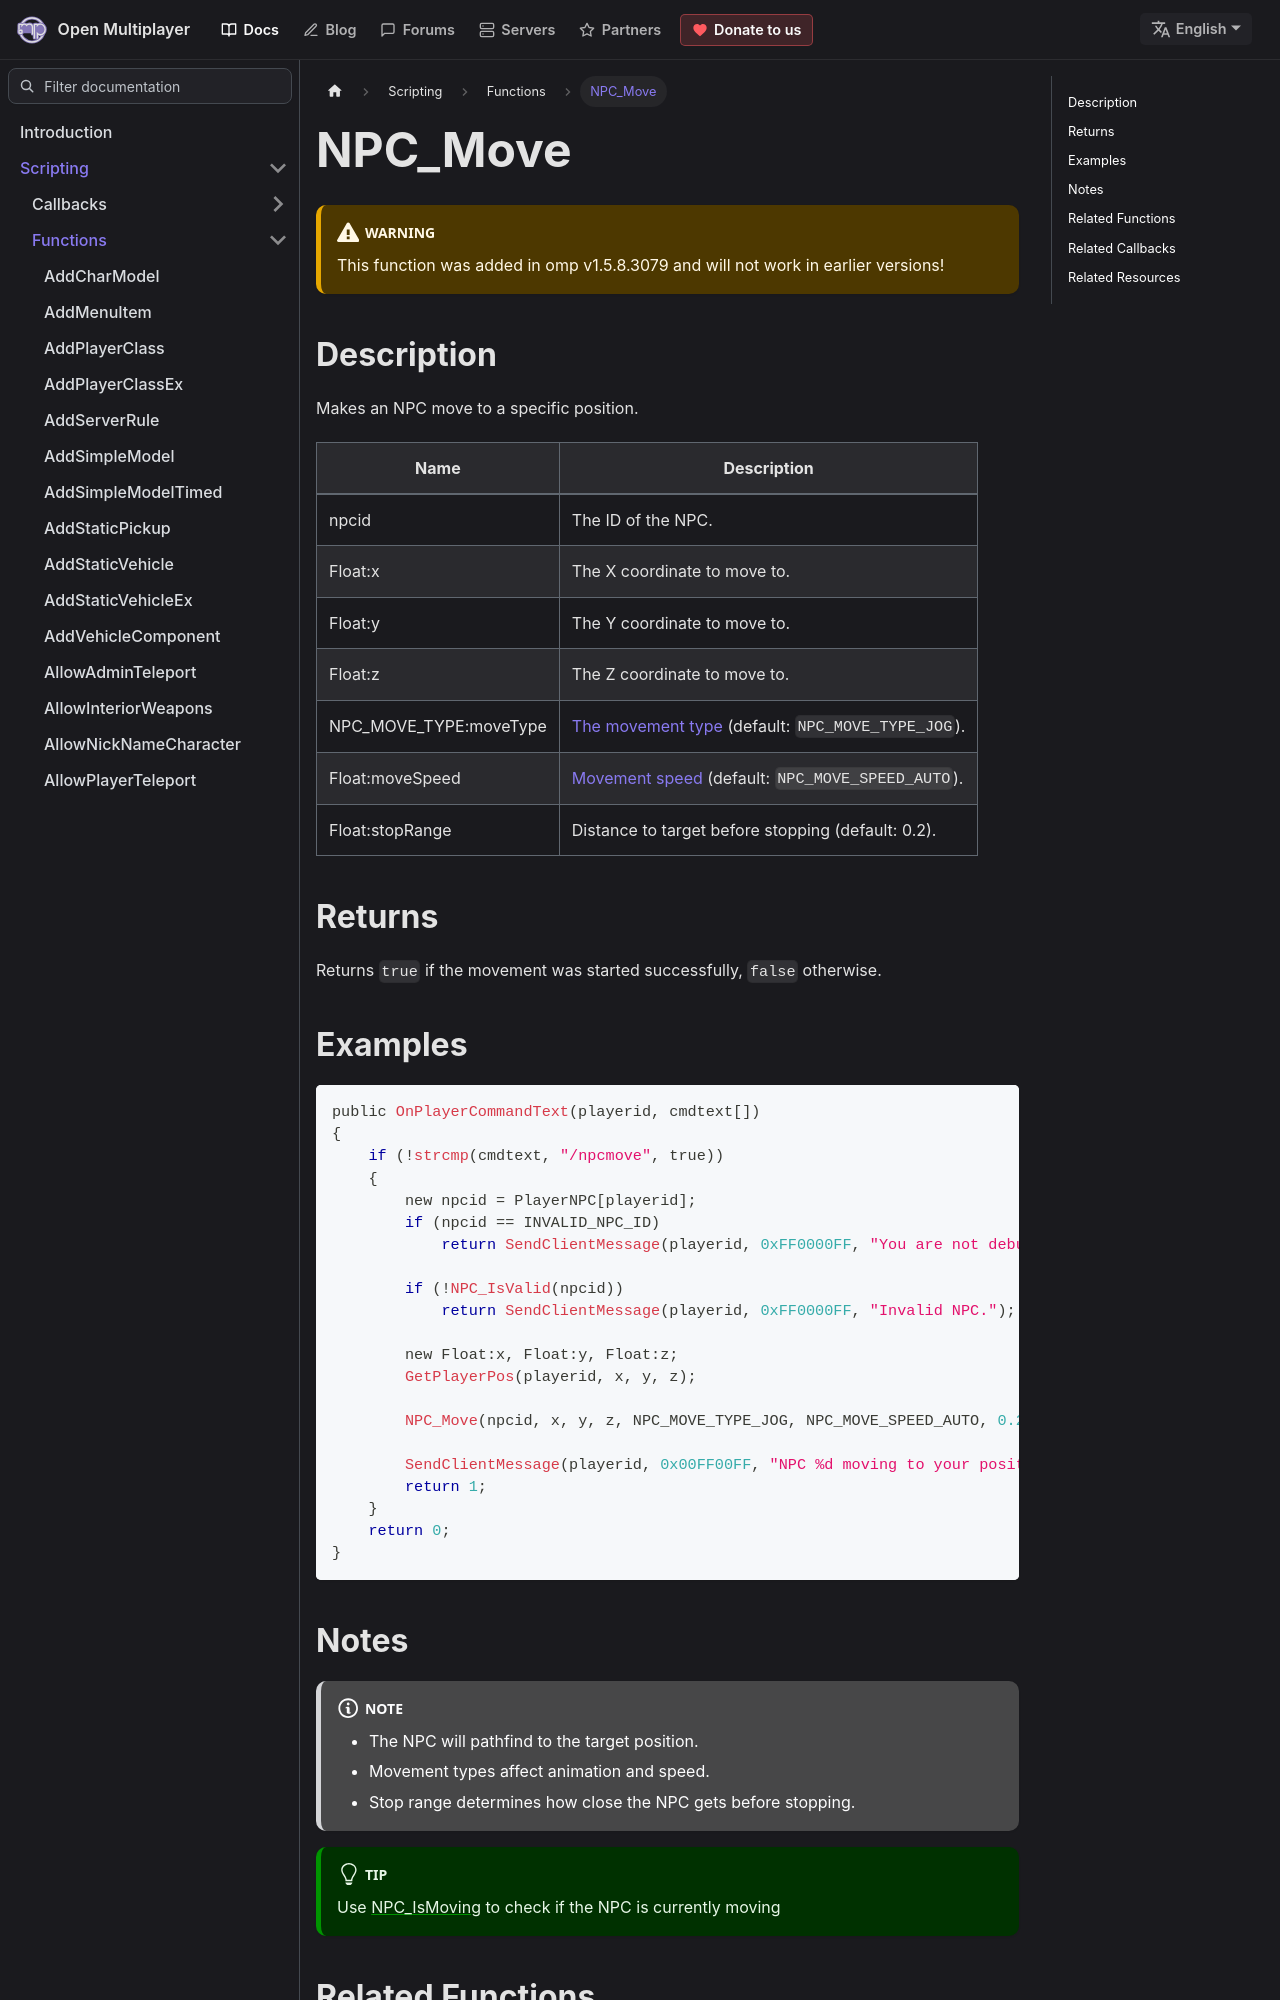

repository: openmultiplayer/web · page: docs/scripting/functions/NPC_Move.html · generator: docusaurus

---
title: NPC_Move
sidebar_label: NPC_Move
description: Makes an NPC move to a specific position.
tags: ["npc", "movement"]
---

<VersionWarn version='omp v1.5.8.3079' />

## Description

Makes an NPC move to a specific position.

| Name                   | Description                                                                                    |
| ---------------------- | ---------------------------------------------------------------------------------------------- |
| npcid                  | The ID of the NPC.                                                                             |
| Float:x                | The X coordinate to move to.                                                                   |
| Float:y                | The Y coordinate to move to.                                                                   |
| Float:z                | The Z coordinate to move to.                                                                   |
| NPC_MOVE_TYPE:moveType | [The movement type](../resources/npc-constants#movement-types) (default: `NPC_MOVE_TYPE_JOG`). |
| Float:moveSpeed        | [Movement speed](../resources/npc-constants#movement-speed) (default: `NPC_MOVE_SPEED_AUTO`).  |
| Float:stopRange        | Distance to target before stopping (default: 0.2).                                             |

## Returns

Returns `true` if the movement was started successfully, `false` otherwise.
